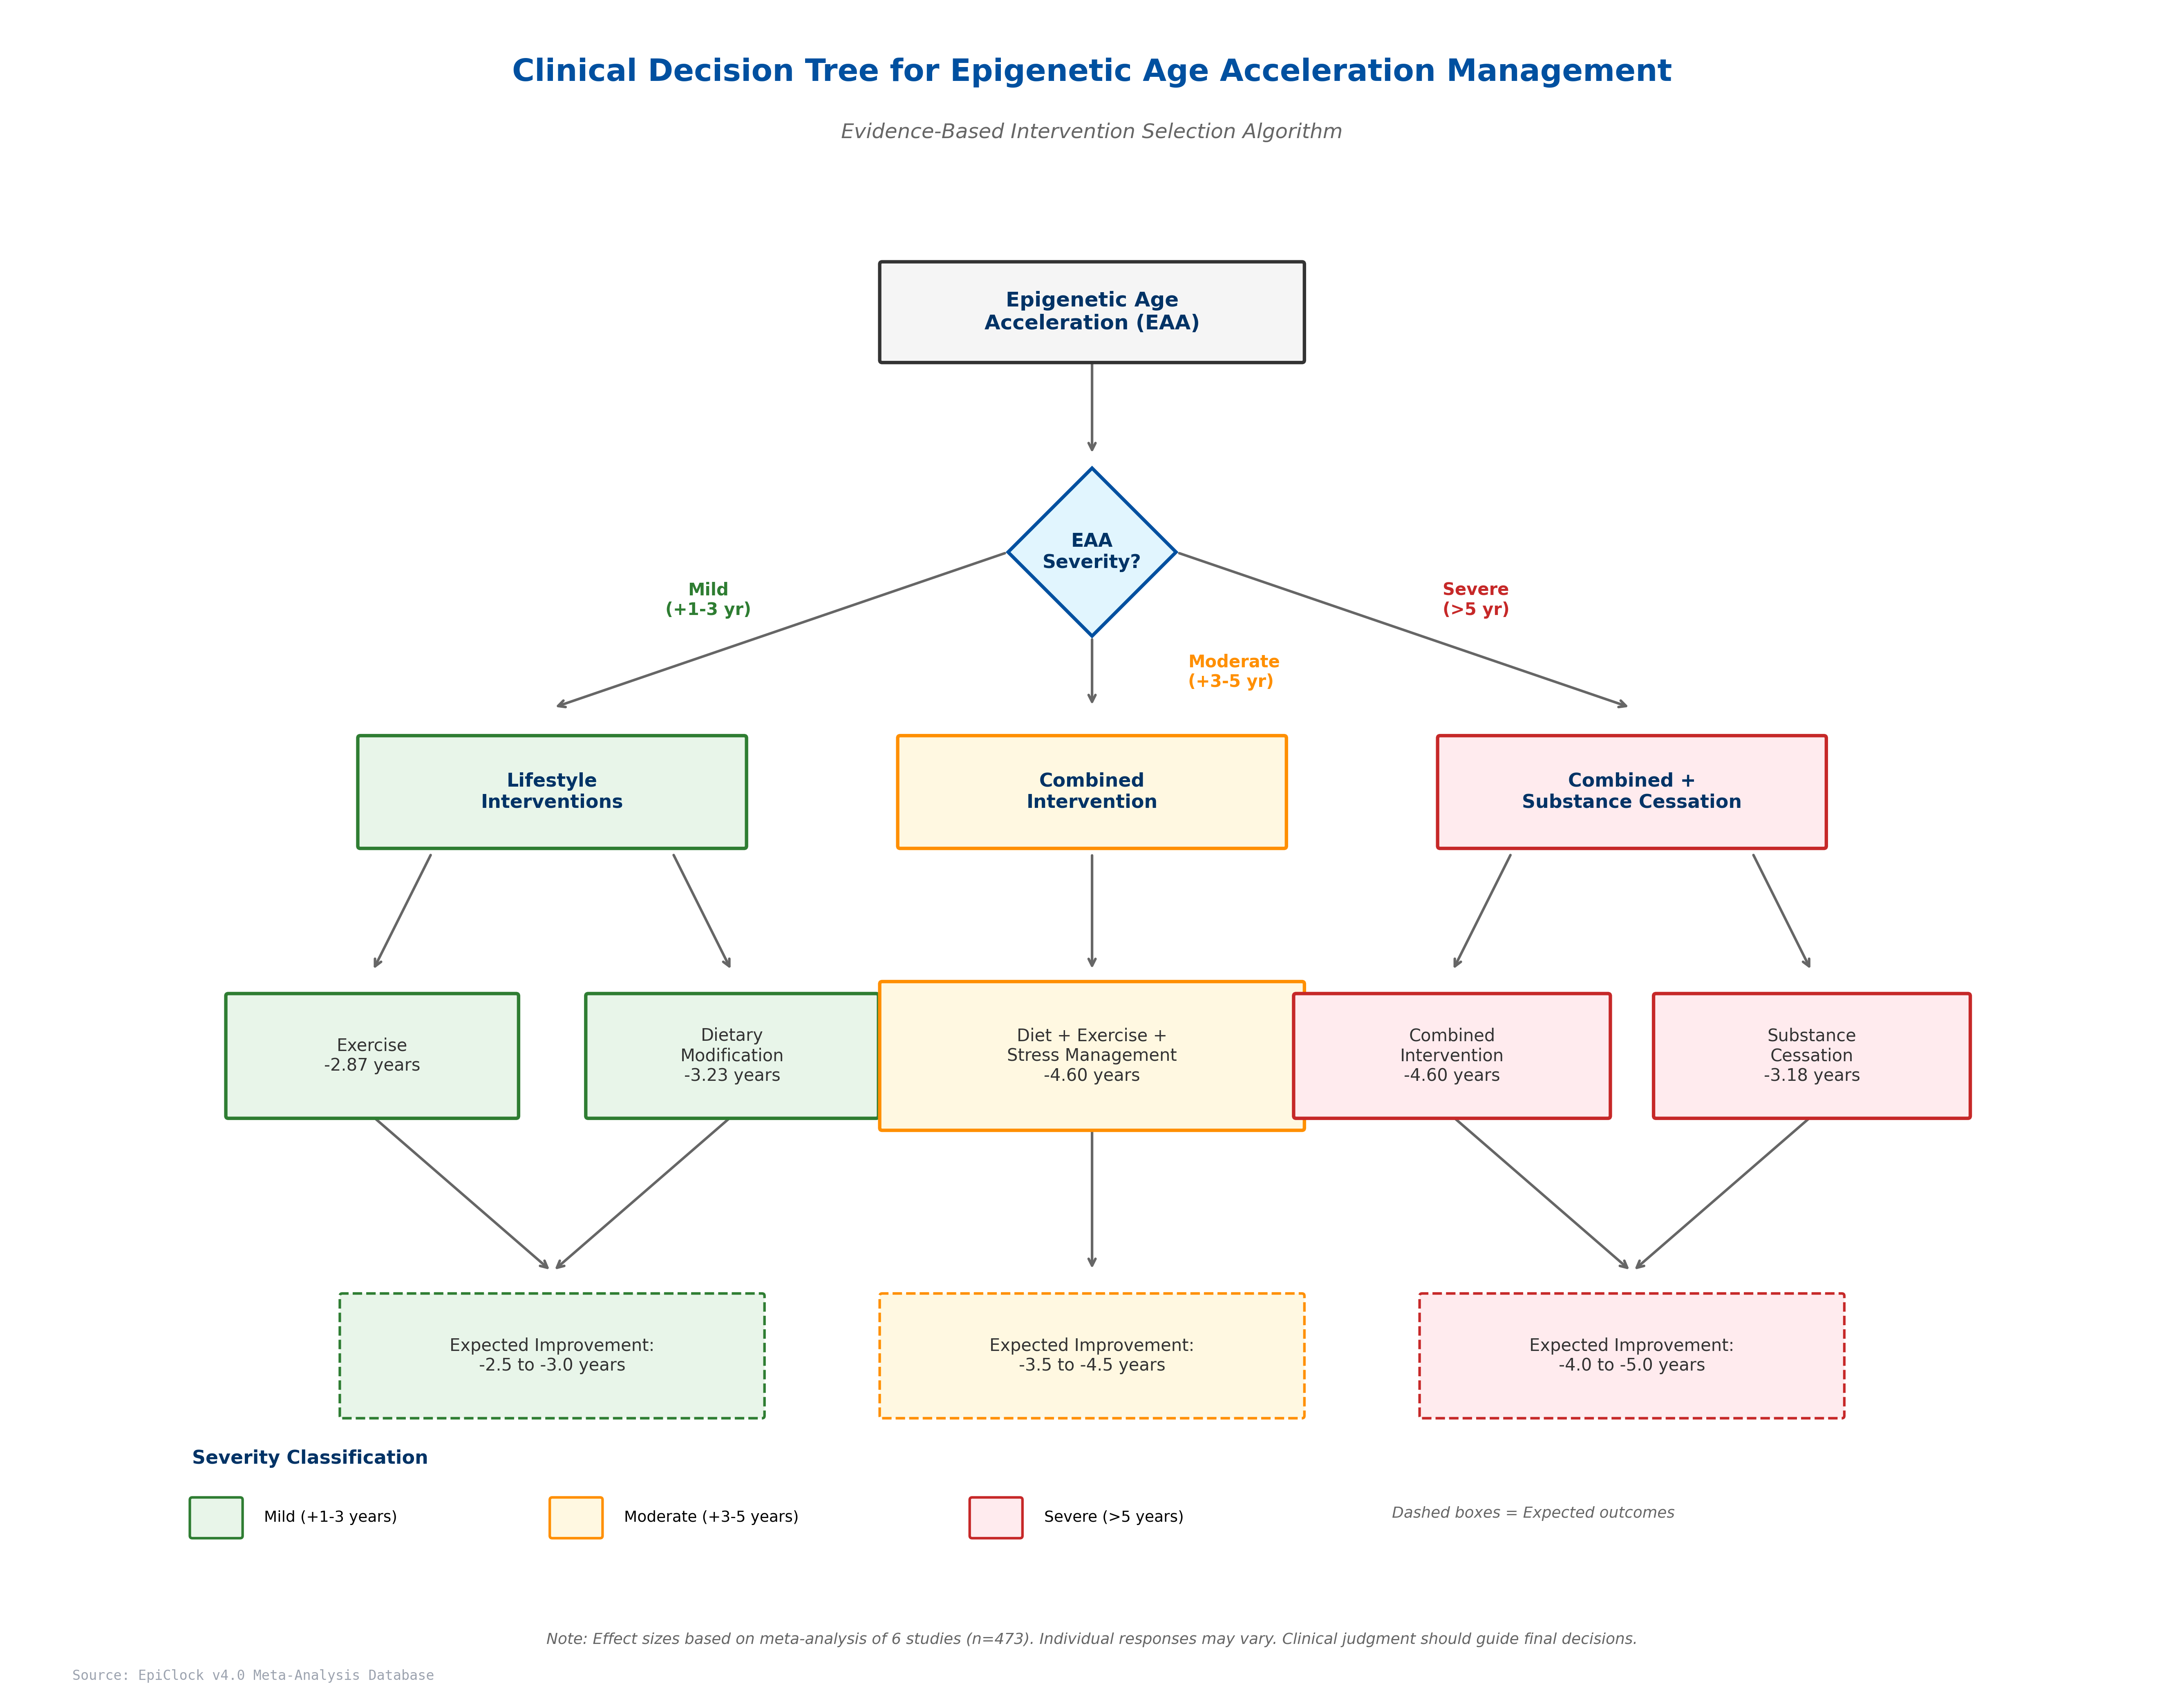

The script that saved this image:
"""
EpiClock v4.0 - Clinical Decision Flowchart
Epigenetic Age Acceleration Intervention Decision Tree
UNODC Corporate Standards Compliant
"""

import matplotlib.pyplot as plt
import matplotlib.patches as mpatches
from matplotlib.patches import FancyBboxPatch, FancyArrowPatch, ConnectionPatch
import numpy as np

# UNODC Color Palette
UNODC_PRIMARY = '#0050A0'
UNODC_SECONDARY = '#003366'
UNODC_ACCENT = '#00A7D8'

# Severity colors
COLOR_MILD = '#E8F5E9'
COLOR_MILD_BORDER = '#2E7D32'
COLOR_MODERATE = '#FFF8E1'
COLOR_MODERATE_BORDER = '#FF8F00'
COLOR_SEVERE = '#FFEBEE'
COLOR_SEVERE_BORDER = '#C62828'
COLOR_NEUTRAL = '#F5F5F5'
COLOR_DECISION = '#E1F5FE'

def draw_box(ax, x, y, width, height, text, facecolor, edgecolor, 
             fontsize=10, fontweight='normal', linestyle='-', linewidth=2):
    """Draw a rounded rectangle box with text"""
    box = FancyBboxPatch((x - width/2, y - height/2), width, height,
                          boxstyle="round,pad=0.02,rounding_size=0.02",
                          facecolor=facecolor, edgecolor=edgecolor,
                          linewidth=linewidth, linestyle=linestyle,
                          transform=ax.transData, zorder=2)
    ax.add_patch(box)
    ax.text(x, y, text, ha='center', va='center', fontsize=fontsize,
            fontweight=fontweight, wrap=True, zorder=3,
            color=UNODC_SECONDARY if fontweight == 'bold' else '#333333')
    return box

def draw_diamond(ax, x, y, size, text, facecolor, edgecolor):
    """Draw a decision diamond"""
    diamond = plt.Polygon([(x, y+size), (x+size, y), (x, y-size), (x-size, y)],
                          facecolor=facecolor, edgecolor=edgecolor,
                          linewidth=2, zorder=2)
    ax.add_patch(diamond)
    ax.text(x, y, text, ha='center', va='center', fontsize=11,
            fontweight='bold', color=UNODC_SECONDARY, zorder=3)

def draw_arrow(ax, start, end, color='#666666'):
    """Draw an arrow between two points"""
    ax.annotate('', xy=end, xytext=start,
                arrowprops=dict(arrowstyle='->', color=color, lw=1.5),
                zorder=1)

# Figure setup
fig, ax = plt.subplots(figsize=(18, 14), facecolor='white')
ax.set_xlim(0, 18)
ax.set_ylim(0, 14)
ax.set_aspect('equal')
ax.axis('off')

# Title
ax.text(9, 13.5, 'Clinical Decision Tree for Epigenetic Age Acceleration Management',
        ha='center', va='center', fontsize=18, fontweight='bold', color=UNODC_PRIMARY)
ax.text(9, 13.0, 'Evidence-Based Intervention Selection Algorithm',
        ha='center', va='center', fontsize=12, style='italic', color='#666666')

# === LEVEL 1: Starting node ===
draw_box(ax, 9, 11.5, 3.5, 0.8, 'Epigenetic Age\nAcceleration (EAA)', 
         COLOR_NEUTRAL, '#333333', fontsize=12, fontweight='bold')

# Arrow to decision
draw_arrow(ax, (9, 11.1), (9, 10.3))

# === LEVEL 2: Decision diamond ===
draw_diamond(ax, 9, 9.5, 0.7, 'EAA\nSeverity?', COLOR_DECISION, UNODC_PRIMARY)

# === LEVEL 3: Severity branches ===
# Mild (left)
draw_arrow(ax, (8.3, 9.5), (4.5, 8.2))
ax.text(5.8, 9.1, 'Mild\n(+1-3 yr)', ha='center', va='center', fontsize=10, 
        color=COLOR_MILD_BORDER, fontweight='bold')
draw_box(ax, 4.5, 7.5, 3.2, 0.9, 'Lifestyle\nInterventions',
         COLOR_MILD, COLOR_MILD_BORDER, fontsize=11, fontweight='bold')

# Moderate (center)
draw_arrow(ax, (9, 8.8), (9, 8.2))
ax.text(9.8, 8.5, 'Moderate\n(+3-5 yr)', ha='left', va='center', fontsize=10,
        color=COLOR_MODERATE_BORDER, fontweight='bold')
draw_box(ax, 9, 7.5, 3.2, 0.9, 'Combined\nIntervention',
         COLOR_MODERATE, COLOR_MODERATE_BORDER, fontsize=11, fontweight='bold')

# Severe (right)
draw_arrow(ax, (9.7, 9.5), (13.5, 8.2))
ax.text(12.2, 9.1, 'Severe\n(>5 yr)', ha='center', va='center', fontsize=10,
        color=COLOR_SEVERE_BORDER, fontweight='bold')
draw_box(ax, 13.5, 7.5, 3.2, 0.9, 'Combined +\nSubstance Cessation',
         COLOR_SEVERE, COLOR_SEVERE_BORDER, fontsize=11, fontweight='bold')

# === LEVEL 4: Specific interventions ===
# Mild interventions
draw_arrow(ax, (3.5, 7.0), (3, 6.0))
draw_arrow(ax, (5.5, 7.0), (6, 6.0))

draw_box(ax, 3, 5.3, 2.4, 1.0, 'Exercise\n-2.87 years',
         COLOR_MILD, COLOR_MILD_BORDER, fontsize=10)
draw_box(ax, 6, 5.3, 2.4, 1.0, 'Dietary\nModification\n-3.23 years',
         COLOR_MILD, COLOR_MILD_BORDER, fontsize=10)

# Moderate intervention
draw_arrow(ax, (9, 7.0), (9, 6.0))
draw_box(ax, 9, 5.3, 3.5, 1.2, 'Diet + Exercise +\nStress Management\n-4.60 years',
         COLOR_MODERATE, COLOR_MODERATE_BORDER, fontsize=10)

# Severe interventions
draw_arrow(ax, (12.5, 7.0), (12, 6.0))
draw_arrow(ax, (14.5, 7.0), (15, 6.0))

draw_box(ax, 12, 5.3, 2.6, 1.0, 'Combined\nIntervention\n-4.60 years',
         COLOR_SEVERE, COLOR_SEVERE_BORDER, fontsize=10)
draw_box(ax, 15, 5.3, 2.6, 1.0, 'Substance\nCessation\n-3.18 years',
         COLOR_SEVERE, COLOR_SEVERE_BORDER, fontsize=10)

# === LEVEL 5: Expected outcomes ===
# Mild outcome
draw_arrow(ax, (3, 4.8), (4.5, 3.5))
draw_arrow(ax, (6, 4.8), (4.5, 3.5))
draw_box(ax, 4.5, 2.8, 3.5, 1.0, 'Expected Improvement:\n-2.5 to -3.0 years',
         COLOR_MILD, COLOR_MILD_BORDER, fontsize=10, linestyle='--', linewidth=1.5)

# Moderate outcome
draw_arrow(ax, (9, 4.7), (9, 3.5))
draw_box(ax, 9, 2.8, 3.5, 1.0, 'Expected Improvement:\n-3.5 to -4.5 years',
         COLOR_MODERATE, COLOR_MODERATE_BORDER, fontsize=10, linestyle='--', linewidth=1.5)

# Severe outcome
draw_arrow(ax, (12, 4.8), (13.5, 3.5))
draw_arrow(ax, (15, 4.8), (13.5, 3.5))
draw_box(ax, 13.5, 2.8, 3.5, 1.0, 'Expected Improvement:\n-4.0 to -5.0 years',
         COLOR_SEVERE, COLOR_SEVERE_BORDER, fontsize=10, linestyle='--', linewidth=1.5)

# === Legend ===
legend_y = 1.3
legend_x = 1.5

ax.text(legend_x, legend_y + 0.6, 'Severity Classification', fontsize=11, 
        fontweight='bold', color=UNODC_SECONDARY)

# Mild legend
mild_patch = FancyBboxPatch((legend_x, legend_y), 0.4, 0.3,
                             boxstyle="round,pad=0.02", facecolor=COLOR_MILD, 
                             edgecolor=COLOR_MILD_BORDER, linewidth=1.5)
ax.add_patch(mild_patch)
ax.text(legend_x + 0.6, legend_y + 0.15, 'Mild (+1-3 years)', fontsize=9, va='center')

# Moderate legend
mod_patch = FancyBboxPatch((legend_x + 3, legend_y), 0.4, 0.3,
                            boxstyle="round,pad=0.02", facecolor=COLOR_MODERATE, 
                            edgecolor=COLOR_MODERATE_BORDER, linewidth=1.5)
ax.add_patch(mod_patch)
ax.text(legend_x + 3.6, legend_y + 0.15, 'Moderate (+3-5 years)', fontsize=9, va='center')

# Severe legend
sev_patch = FancyBboxPatch((legend_x + 6.5, legend_y), 0.4, 0.3,
                            boxstyle="round,pad=0.02", facecolor=COLOR_SEVERE, 
                            edgecolor=COLOR_SEVERE_BORDER, linewidth=1.5)
ax.add_patch(sev_patch)
ax.text(legend_x + 7.1, legend_y + 0.15, 'Severe (>5 years)', fontsize=9, va='center')

# Evidence note
ax.text(legend_x + 10, legend_y + 0.15, 'Dashed boxes = Expected outcomes', 
        fontsize=9, style='italic', color='#666666')

# Footer
ax.text(9, 0.4, 'Note: Effect sizes based on meta-analysis of 6 studies (n=473). '
        'Individual responses may vary. Clinical judgment should guide final decisions.',
        ha='center', fontsize=9, style='italic', color='#666666')

# Source
ax.text(0.5, 0.1, 'Source: EpiClock v4.0 Meta-Analysis Database',
        ha='left', fontsize=8, color='#9CA3AF', fontfamily='monospace')

plt.tight_layout()

# Save
plt.savefig('figures/clinical_decision_flowchart.png', dpi=300, bbox_inches='tight',
            facecolor='white', edgecolor='none')
plt.savefig('figures/clinical_decision_flowchart.pdf', bbox_inches='tight',
            facecolor='white', edgecolor='none')

print("Clinical decision flowchart saved successfully!")
